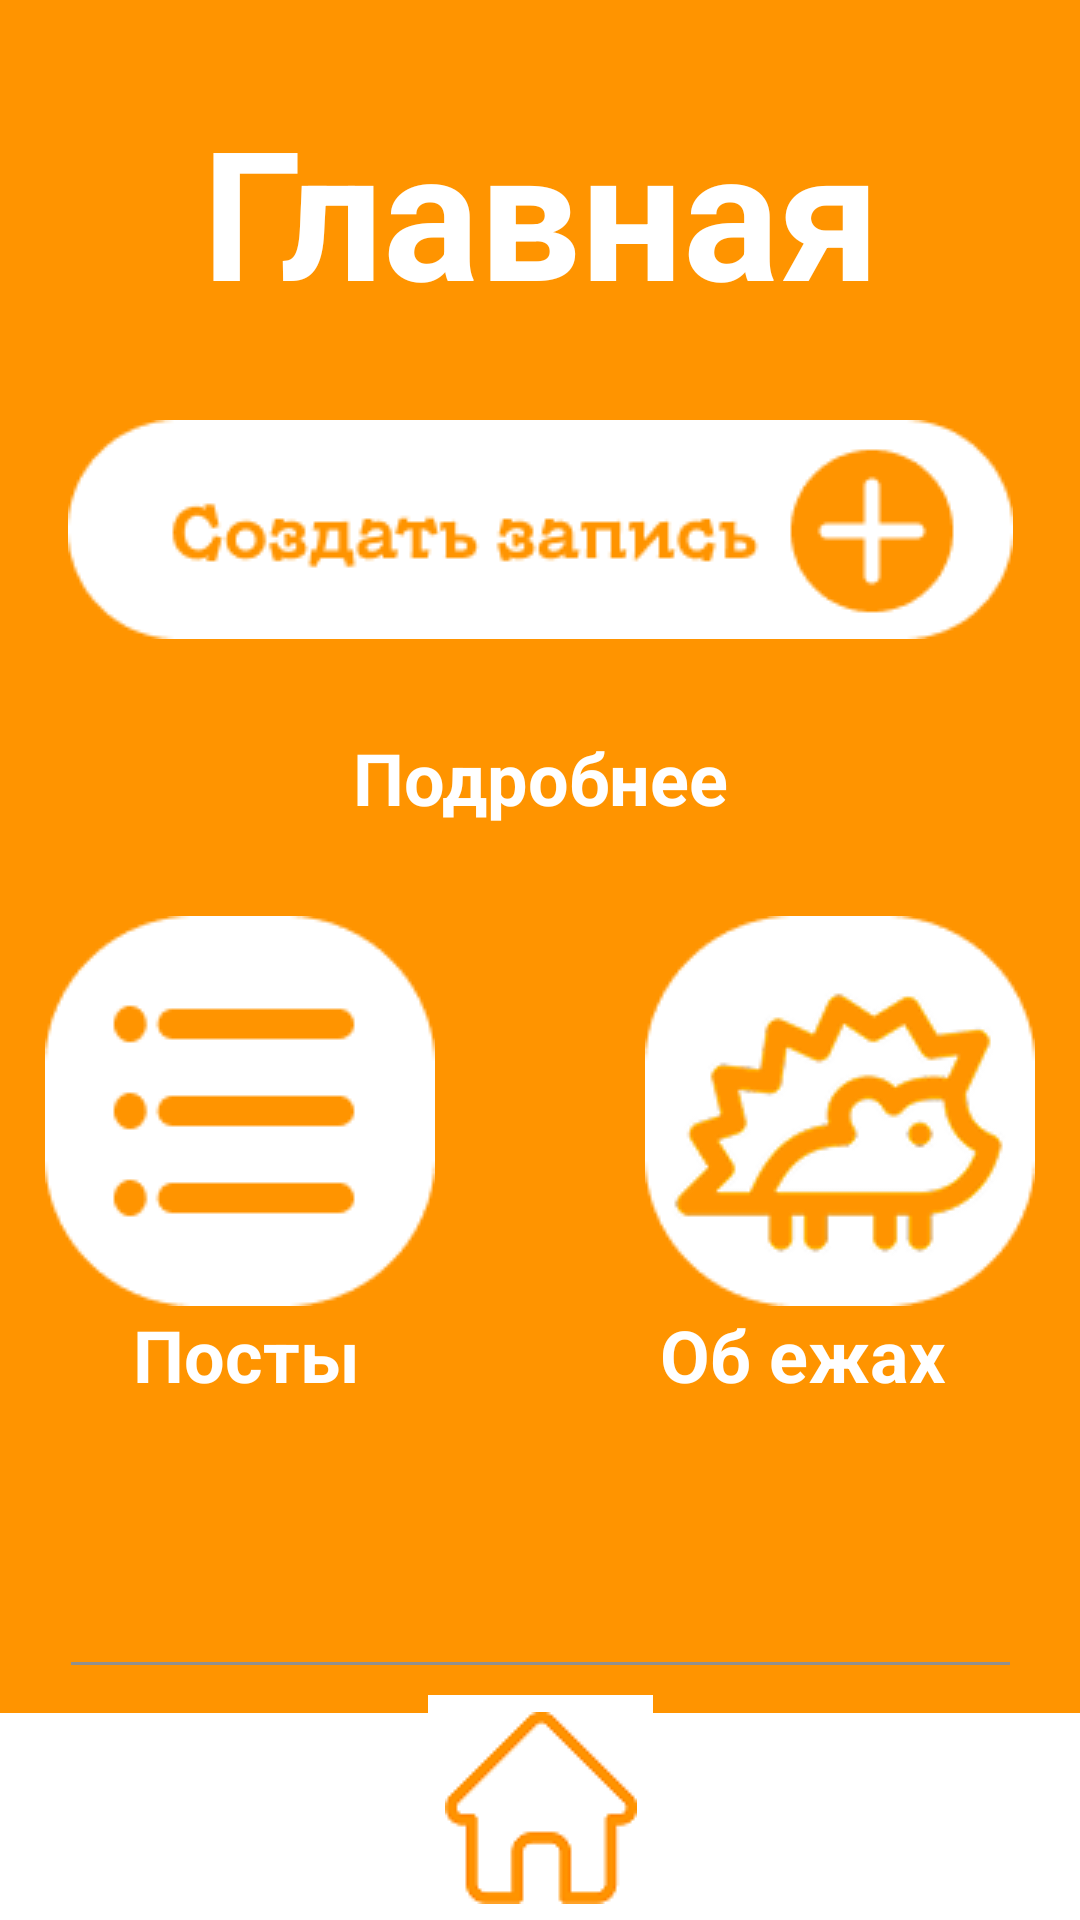

This screen was rendered from an Android layout file. Write that file and the resources it references.
<!-- AndroidManifest.xml: application theme Theme.IozhProject -->
<!-- res/layout/fragment_home.xml -->
<?xml version="1.0" encoding="utf-8"?>
<androidx.constraintlayout.widget.ConstraintLayout
    xmlns:android="http://schemas.android.com/apk/res/android"
    xmlns:app="http://schemas.android.com/apk/res-auto"
    xmlns:tools="http://schemas.android.com/tools"
    android:layout_width="match_parent"
    android:layout_height="match_parent"
    tools:context=".server.ui.home.HomeFragment">

    <ImageView
        android:id="@+id/imageView"
        android:layout_width="match_parent"
        android:layout_height="wrap_content"
        android:scaleType="fitXY"
        app:layout_constraintEnd_toEndOf="parent"
        app:layout_constraintHorizontal_bias="0.0"
        app:layout_constraintStart_toStartOf="parent"
        app:layout_constraintTop_toTopOf="parent"
        app:srcCompat="@drawable/home_background" />

    <TextView
        android:id="@+id/home_title"
        android:layout_marginTop="30dp"
        android:gravity="center"
        android:layout_width="wrap_content"
        android:layout_height="wrap_content"
        android:textSize="60sp"
        android:text="Главная"
        style="@style/customtext"
        android:textColor="@color/white"
        app:layout_constraintTop_toTopOf="@+id/imageView"
        app:layout_constraintStart_toStartOf="parent"
        app:layout_constraintEnd_toEndOf="parent" />

    <ImageButton
        android:id="@+id/create_post_button"
        android:layout_marginTop="30dp"
        android:layout_width="match_parent"
        android:layout_height="wrap_content"
        app:srcCompat="@drawable/create_post_button"
        android:background="@null"
        app:layout_constraintTop_toBottomOf="@id/home_title"
        android:contentDescription="создать запись"/>

    <TextView
        android:id="@+id/details"
        android:layout_marginTop="30dp"
        android:gravity="center"
        android:layout_width="wrap_content"
        android:layout_height="wrap_content"
        android:textSize="24dp"
        android:text="Подробнее"
        style="@style/customtext"
        android:textColor="@color/white"
        app:layout_constraintTop_toBottomOf="@id/create_post_button"
        app:layout_constraintStart_toStartOf="parent"
        app:layout_constraintEnd_toEndOf="parent" />

    <LinearLayout
        android:id="@+id/buttonLayout"
        android:layout_marginTop="30dp"
        android:layout_width="match_parent"
        android:layout_height="wrap_content"
        android:orientation="horizontal"
        app:layout_constraintTop_toBottomOf="@id/details"
        android:gravity="center">

        <ImageButton
            android:id="@+id/news_button"
            android:layout_width="wrap_content"
            android:layout_height="wrap_content"
            app:srcCompat="@drawable/post_list_button"
            android:background="@null"
            android:layout_marginEnd="35dp"
            android:contentDescription="новости"/>

        <ImageButton
            android:id="@+id/hedgehogs_list_button"
            android:layout_width="wrap_content"
            android:layout_height="wrap_content"
            app:srcCompat="@drawable/hedgehog_list_button"
            android:background="@null"
            android:layout_marginStart="35dp"
            android:contentDescription="об ежах"/>
    </LinearLayout>

    <LinearLayout
        android:id="@+id/textLayout"
        android:layout_width="match_parent"
        android:layout_height="wrap_content"
        android:orientation="horizontal"
        app:layout_constraintTop_toBottomOf="@id/buttonLayout"
        android:gravity="center">

        <TextView
            android:id="@+id/nome_news_text"
            android:layout_width="wrap_content"
            android:layout_height="wrap_content"
            style="@style/customtext"
            android:textColor="@color/white"
            android:text="Посты"
            android:textSize="24dp"
            android:layout_marginEnd="50dp"/>

        <TextView
            android:id="@+id/home_list_hedgehog_text"
            android:layout_width="wrap_content"
            android:layout_height="wrap_content"
            android:textColor="@color/white"
            style="@style/customtext"
            android:textSize="24dp"
            android:text="Об ежах"
            android:layout_marginStart="50dp"/>
    </LinearLayout>

    <ImageView
        android:id="@+id/imageView2"
        android:layout_width="match_parent"
        android:layout_height="wrap_content"
        android:layout_marginBottom="85dp"
        app:layout_constraintBottom_toBottomOf="parent"
        app:layout_constraintEnd_toEndOf="parent"
        app:layout_constraintStart_toStartOf="parent"
        app:srcCompat="@drawable/bottomline" />

    <Button
        android:id="@+id/about_project_button"
        style="@style/customtext"
        android:layout_width="wrap_content"
        android:layout_height="wrap_content"
        android:backgroundTint="@color/gold"
        android:textColor="@color/white"
        android:padding="15dp"
        android:textSize="24dp"
        app:cornerRadius="50dp"
        app:layout_constraintBottom_toTopOf="@+id/imageView2"
        app:layout_constraintEnd_toEndOf="parent"
        app:layout_constraintStart_toStartOf="parent"
        app:layout_constraintTop_toBottomOf="@+id/imageView"
        android:text="О проекте" />

    <ImageButton
        android:id="@+id/home_page_button"
        android:layout_width="75dp"
        android:layout_height="75dp"
        android:layout_marginTop="10dp"
        android:background="@color/white"
        app:layout_constraintBottom_toBottomOf="parent"
        app:layout_constraintEnd_toEndOf="parent"
        app:layout_constraintStart_toStartOf="parent"
        app:layout_constraintTop_toBottomOf="@+id/imageView2"
        app:srcCompat="@drawable/home" />

</androidx.constraintlayout.widget.ConstraintLayout>
<!-- resources referenced by this layout -->
<resources>
  <color name="gold">#FF9400</color>
  <color name="white">#FFFFFFFF</color>
  <!-- drawable bottomline: png bitmap (drawable, 135 bytes) -->
  <!-- drawable create_post_button: png bitmap (drawable, 4088 bytes) -->
  <!-- drawable hedgehog_list_button: png bitmap (drawable, 8948 bytes) -->
  <!-- drawable home: png bitmap (drawable, 1572 bytes) -->
  <!-- drawable home_background: png bitmap (drawable, 2133 bytes) -->
  <!-- drawable post_list_button: png bitmap (drawable, 2043 bytes) -->
  <style name="customtext" parent="TextAppearance.AppCompat.Display1">
          <item name="android:textStyle">bold</item>
      </style>
  <style name="Theme.IozhProject" parent="Theme.MaterialComponents.DayNight.DarkActionBar">
          
          <item name="colorPrimary">@color/purple_500</item>
          <item name="colorPrimaryVariant">@color/purple_700</item>
          <item name="colorOnPrimary">@color/white</item>
          
          <item name="colorSecondary">@color/teal_200</item>
          <item name="colorSecondaryVariant">@color/teal_700</item>
          <item name="colorOnSecondary">@color/black</item>
          
          <item name="android:statusBarColor">@color/black</item>
          
      </style>
  <color name="purple_500">#FF6200EE</color>
  <color name="purple_700">#FF3700B3</color>
  <color name="teal_200">#FF03DAC5</color>
  <color name="teal_700">#FF018786</color>
  <color name="black">#FF000000</color>
</resources>
